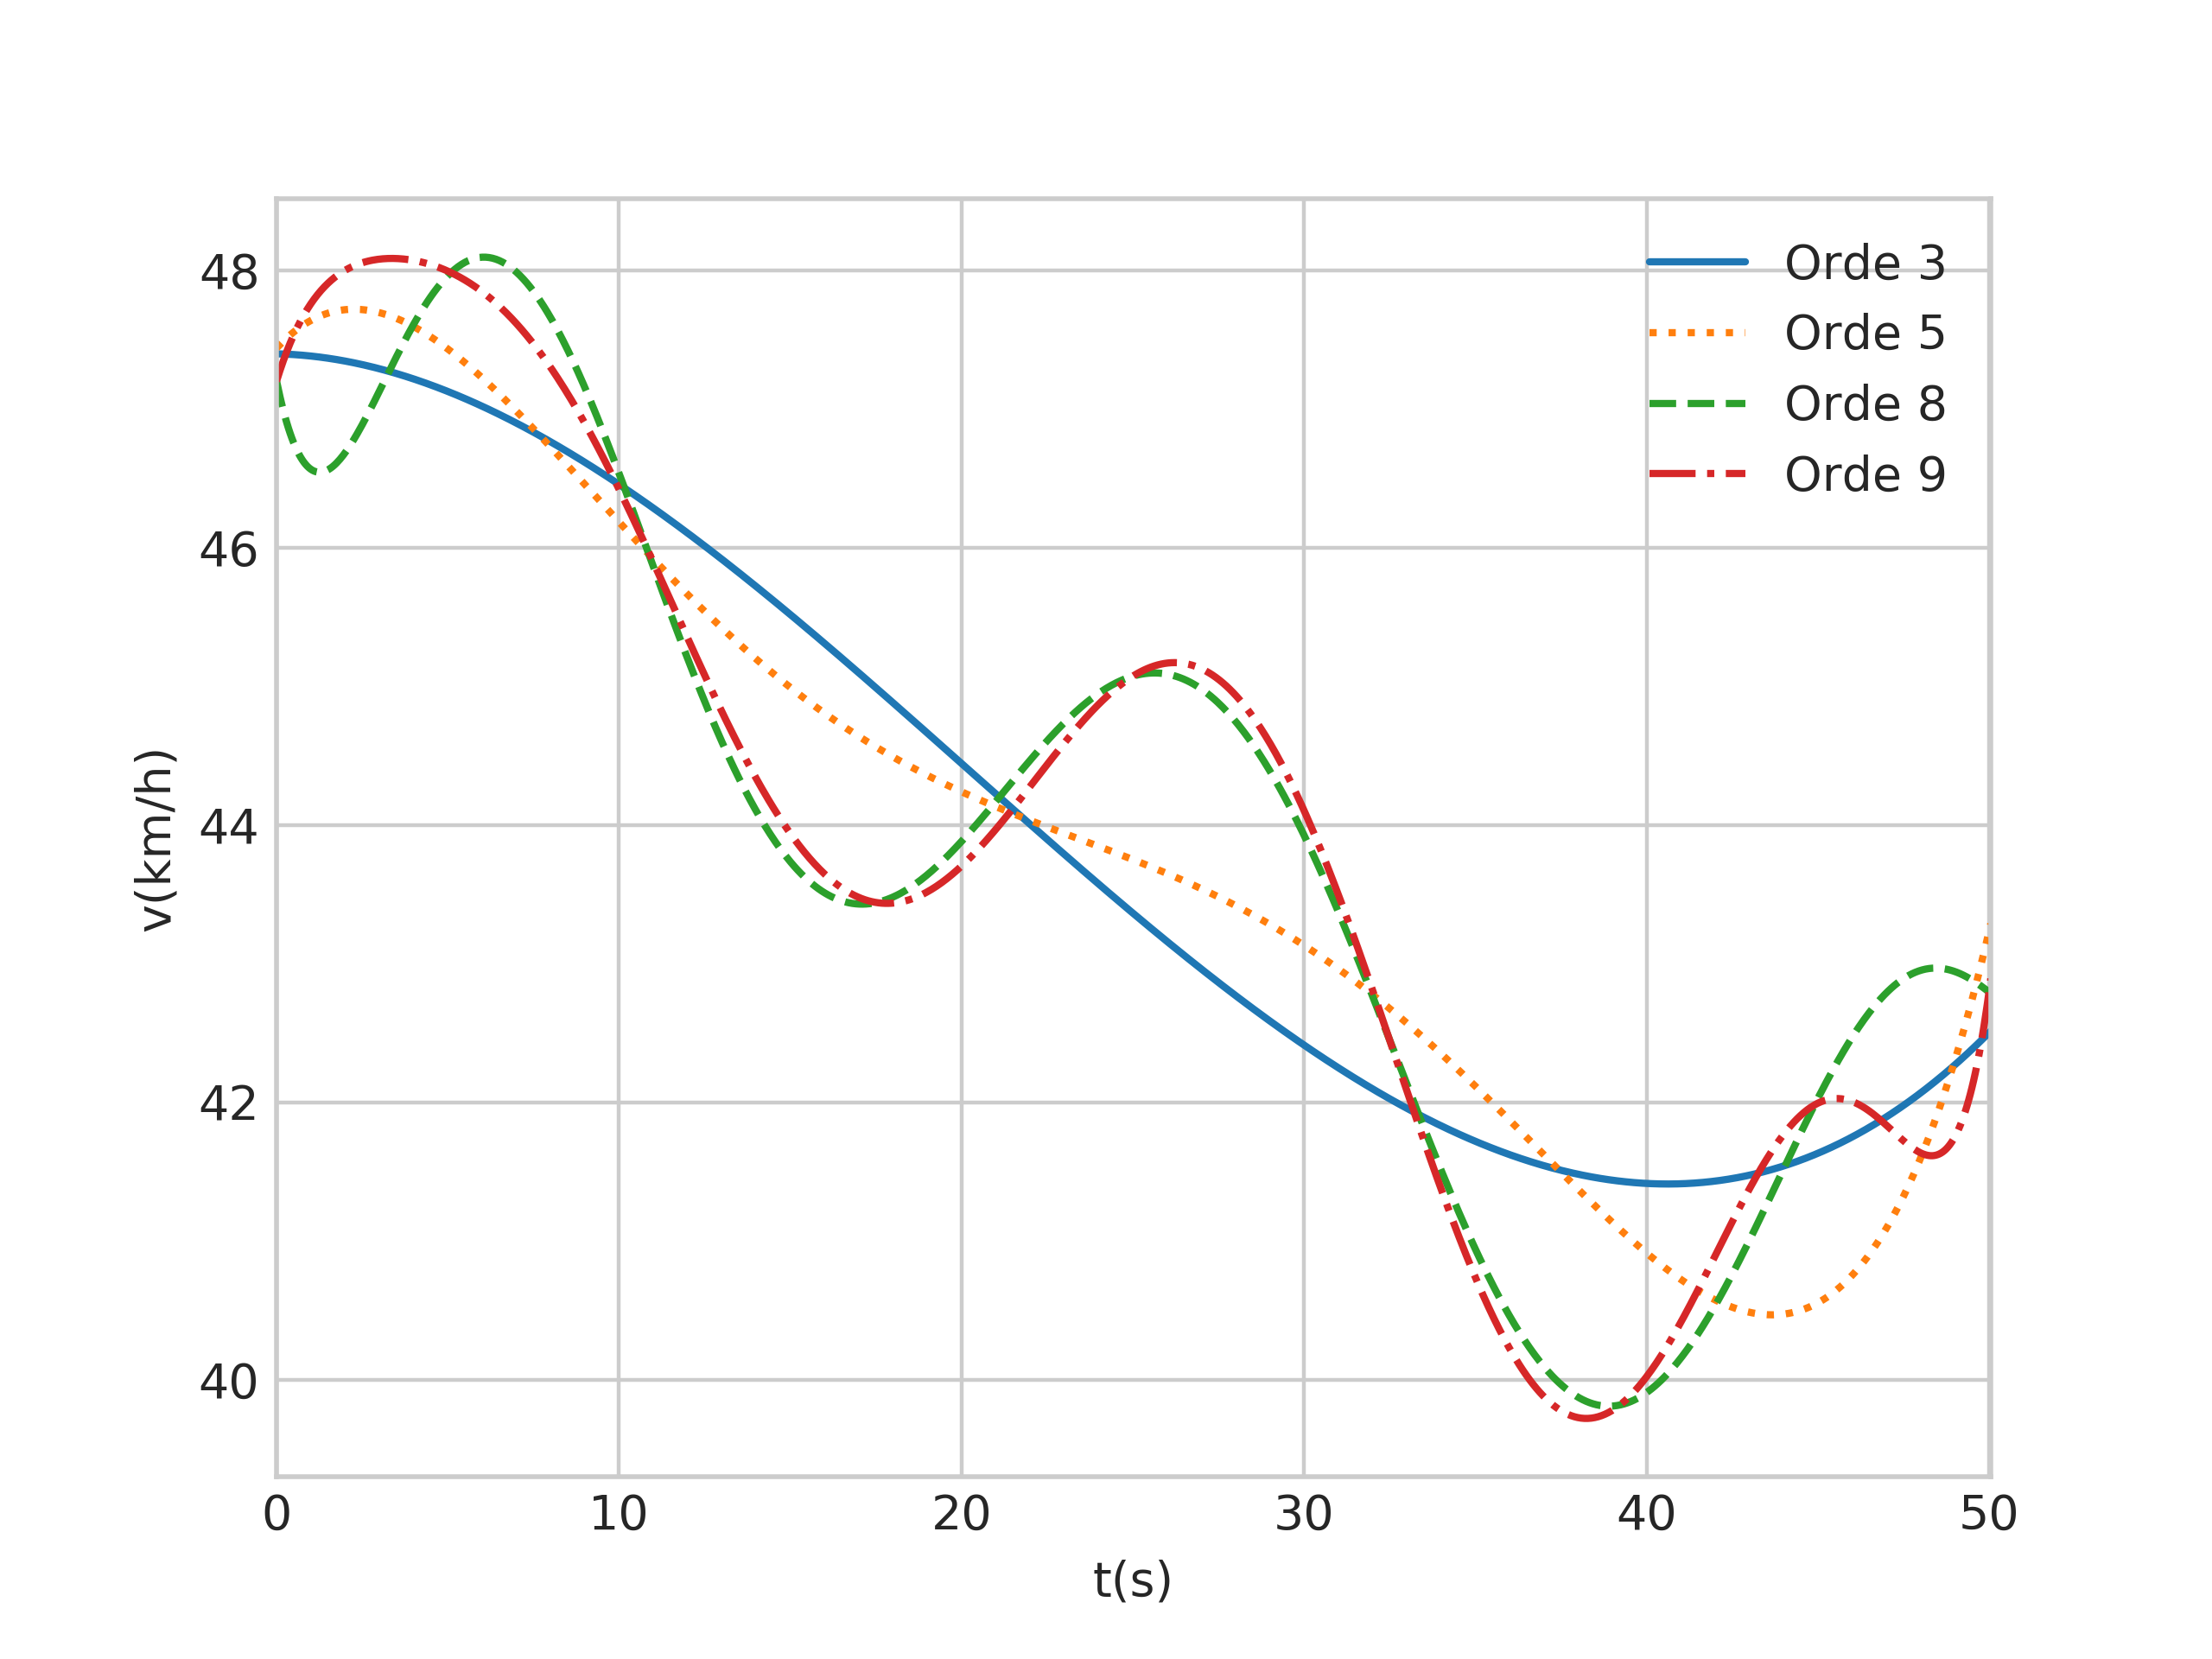

The Python source for this figure:
import pandas as pd
import matplotlib.pyplot as plt
plt.style.use('seaborn-whitegrid')

orde = [3,5,8,9]
filename = ['dataorde'+ str(i) + '.dat' for i in orde]
data = [pd.read_csv(filename[i],sep='\s+', header=None) for i in range(len(orde))]

def plots(x, fx, filename):
    plt.plot(x, fx, label=filename[:-4])
    plt.xlabel('t(s)')
    plt.ylabel('v(km/h)')
    plt.legend()
    plt.show()
    plt.savefig(filename[:-3]+'.png')

xdata = data[0].iloc[:,0].values
ydata1 = data[0].iloc[:,1].values
ydata2 = data[1].iloc[:,1].values
ydata3 = data[2].iloc[:,1].values
ydata4 = data[3].iloc[:,1].values

plt.plot(xdata,ydata1, linestyle='solid', label='Orde 3')
plt.plot(xdata,ydata2, linestyle='dotted', label='Orde 5')
plt.plot(xdata,ydata3, linestyle='dashed', label='Orde 8')
plt.plot(xdata,ydata4, linestyle='dashdot',label='Orde 9')
plt.xlim(xdata[0],xdata[-1])
plt.xlabel('t(s)')
plt.ylabel('v(km/h)')
plt.legend()
plt.savefig('plot.png',dpi=400)

